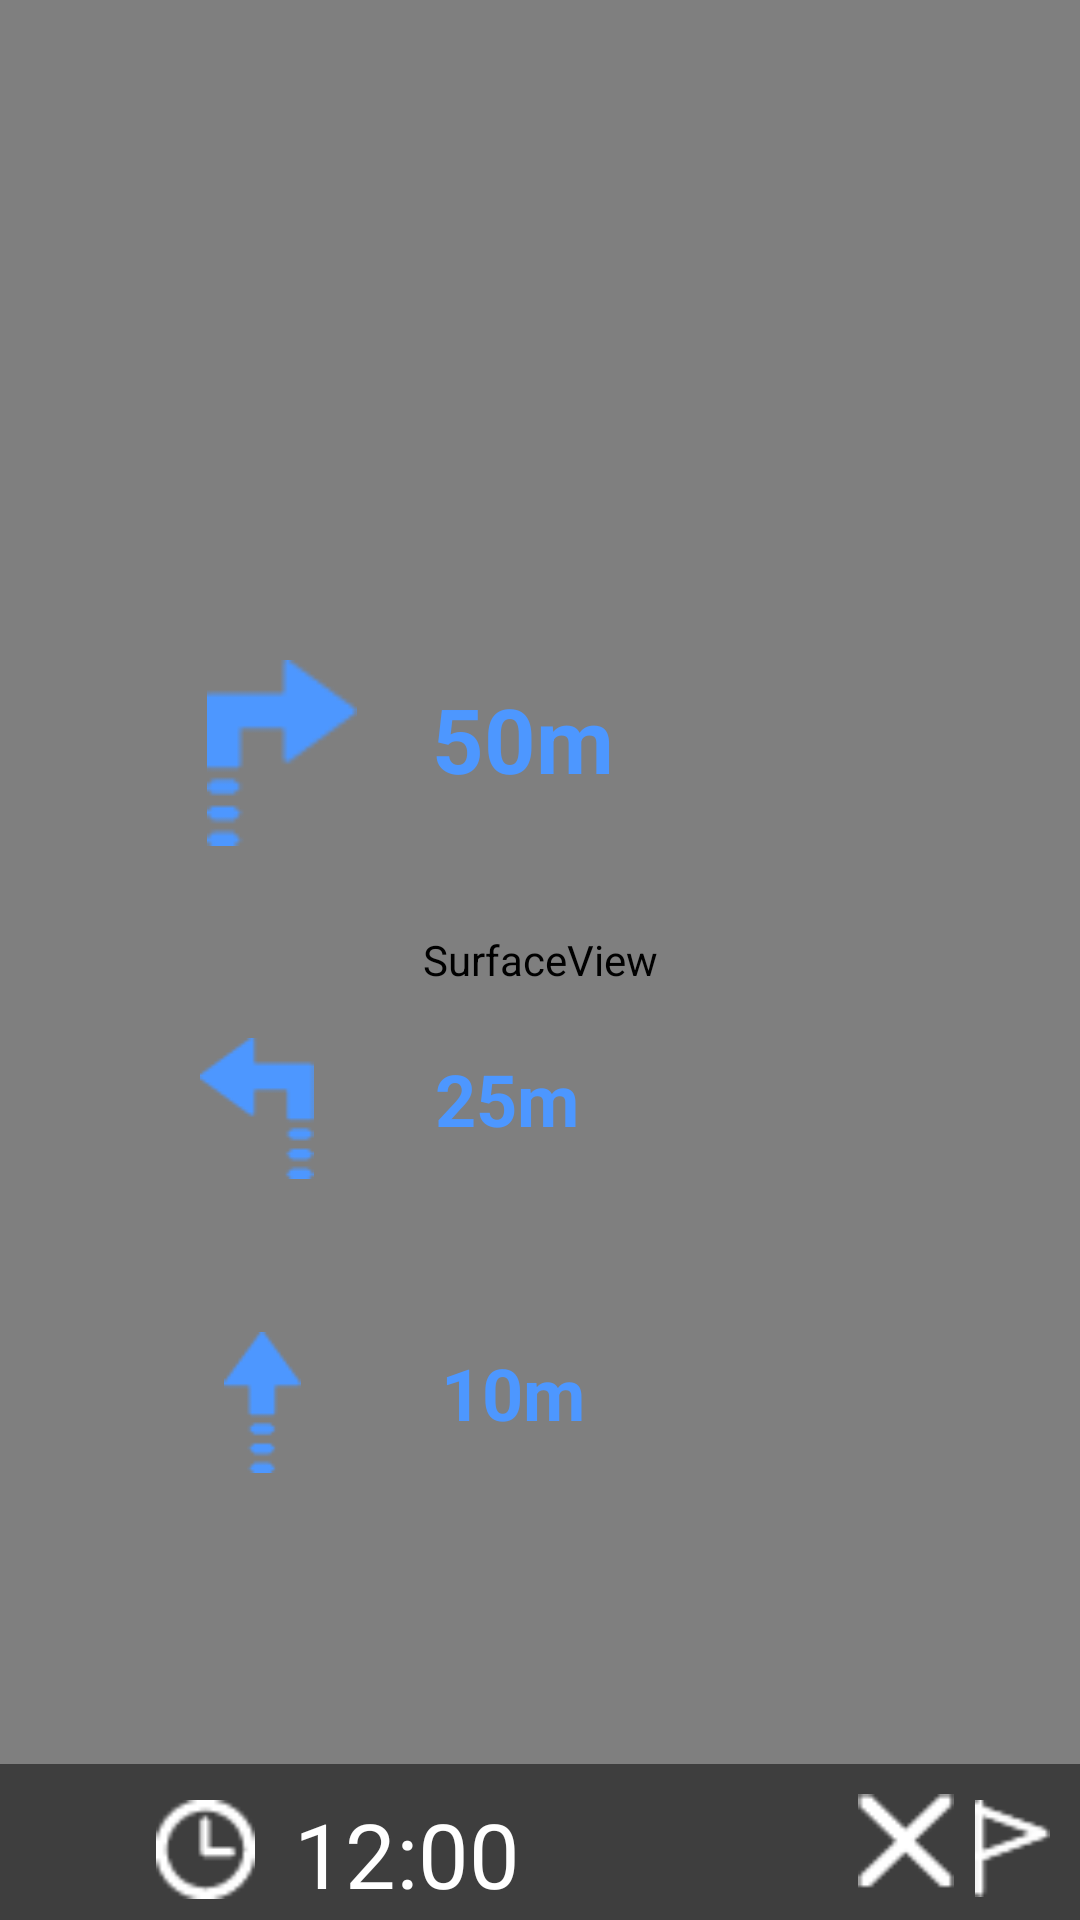

Reconstruct the res/layout file that produces this screen, plus the resources it refers to.
<!-- AndroidManifest.xml: activity theme AppTheme.NoActionBar -->
<!-- res/layout/activity_navigation.xml -->
<?xml version="1.0" encoding="utf-8"?>
<android.support.design.widget.CoordinatorLayout xmlns:android="http://schemas.android.com/apk/res/android"
    xmlns:app="http://schemas.android.com/apk/res-auto"
    xmlns:tools="http://schemas.android.com/tools"
    android:layout_width="match_parent"
    android:layout_height="match_parent"
    tools:context="com.hanium.glass.NavigationActivity">

    <FrameLayout
        android:id="@+id/mainLayout"
        android:layout_width="match_parent"
        android:layout_height="match_parent"
        android:orientation="vertical">

        <SurfaceView
            android:id="@+id/surfaceView"
            android:layout_width="match_parent"
            android:layout_height="match_parent"
            android:layout_alignParentStart="true"
            android:layout_alignParentLeft="true"
            android:layout_alignParentTop="true" />

        <RelativeLayout
            android:id="@+id/relativeLayout"
            android:layout_width="match_parent"
            android:layout_height="match_parent">

            <ImageView
                android:id="@+id/remainView1"
                android:layout_width="215dp"
                android:layout_height="118dp"
                android:layout_alignParentStart="true"
                android:layout_alignParentTop="true"
                android:layout_marginStart="42dp"
                android:layout_marginTop="192dp"
                android:background="@drawable/round_view" />

            <ImageView
                android:id="@+id/remainIcon1"
                android:layout_width="62dp"
                android:layout_height="62dp"
                android:layout_alignStart="@+id/remainView1"
                android:layout_alignTop="@+id/remainView1"
                android:layout_alignBottom="@+id/remainView1"
                android:layout_marginStart="21dp"
                android:layout_marginTop="28dp"
                android:layout_marginBottom="28dp"
                app:srcCompat="@drawable/arrow_right" />

            <TextView
                android:id="@+id/remainText1"
                android:layout_width="93dp"
                android:layout_height="44dp"
                android:layout_alignTop="@+id/remainView1"
                android:layout_alignEnd="@+id/remainView1"
                android:layout_alignBottom="@+id/remainView1"
                android:layout_marginStart="19dp"
                android:layout_marginTop="34dp"
                android:layout_marginEnd="21dp"
                android:layout_marginBottom="40dp"
                android:layout_toEndOf="@+id/remainIcon1"
                android:text="50m"
                android:textColor="@color/colorPrimaryDark"
                android:textSize="30sp"
                android:textStyle="bold" />

            <ImageView
                android:id="@+id/remainView2"
                android:layout_width="215dp"
                android:layout_height="78dp"
                android:layout_below="@+id/remainView1"
                android:layout_alignEnd="@+id/timeIcon"
                android:layout_alignParentStart="true"
                android:layout_marginStart="42dp"
                android:layout_marginTop="20dp"
                android:layout_marginEnd="-173dp"
                android:background="@drawable/round_view" />

            <ImageView
                android:id="@+id/remainIcon2"
                android:layout_width="45dp"
                android:layout_height="45dp"
                android:layout_alignStart="@+id/remainView2"
                android:layout_alignTop="@+id/remainView2"
                android:layout_alignBottom="@+id/remainView2"
                android:layout_marginStart="21dp"
                android:layout_marginTop="16dp"
                android:layout_marginBottom="15dp"
                app:srcCompat="@drawable/arrow_left" />

            <TextView
                android:id="@+id/remainText2"
                android:layout_width="wrap_content"
                android:layout_height="38dp"
                android:layout_alignTop="@+id/remainView2"
                android:layout_alignEnd="@+id/remainView2"
                android:layout_alignBottom="@+id/remainView2"
                android:layout_marginStart="37dp"
                android:layout_marginTop="20dp"
                android:layout_marginEnd="28dp"
                android:layout_marginBottom="20dp"
                android:layout_toEndOf="@+id/remainIcon2"
                android:text="25m"
                android:textColor="@color/colorPrimaryDark"
                android:textSize="24sp"
                android:textStyle="bold" />

            <ImageView
                android:id="@+id/remainView3"
                android:layout_width="215dp"
                android:layout_height="78dp"
                android:layout_below="@+id/remainView2"
                android:layout_alignEnd="@+id/timeIcon"
                android:layout_alignParentStart="true"
                android:layout_marginStart="42dp"
                android:layout_marginTop="20dp"
                android:layout_marginEnd="-173dp"
                android:background="@drawable/round_view" />

            <ImageView
                android:id="@+id/remainIcon"
                android:layout_width="45dp"
                android:layout_height="45dp"
                android:layout_alignStart="@+id/remainView3"
                android:layout_alignTop="@+id/remainView3"
                android:layout_alignBottom="@+id/remainView3"
                android:layout_marginStart="23dp"
                android:layout_marginTop="16dp"
                android:layout_marginBottom="15dp"
                app:srcCompat="@drawable/arrow_straight" />

            <TextView
                android:id="@+id/remainText3"
                android:layout_width="83dp"
                android:layout_height="38dp"
                android:layout_alignTop="@+id/remainView3"
                android:layout_alignEnd="@+id/remainView3"
                android:layout_alignBottom="@+id/remainView3"
                android:layout_marginStart="37dp"
                android:layout_marginTop="20dp"
                android:layout_marginEnd="27dp"
                android:layout_marginBottom="20dp"
                android:layout_toEndOf="@+id/remainIcon"
                android:text="10m"
                android:textColor="@color/colorPrimaryDark"
                android:textSize="24sp"
                android:textStyle="bold" />

            <ImageView
                android:id="@+id/infoView"
                android:layout_width="match_parent"
                android:layout_height="52dp"
                android:layout_alignParentStart="true"
                android:layout_alignParentBottom="true"
                app:srcCompat="@color/black_overlay" />

            <ImageView
                android:id="@+id/timeIcon"
                android:layout_width="33dp"
                android:layout_height="33dp"
                android:layout_alignParentStart="true"
                android:layout_alignParentBottom="true"
                android:layout_marginStart="52dp"
                android:layout_marginBottom="7dp"
                app:srcCompat="@drawable/ic_time" />

            <TextView
                android:id="@+id/timeText"
                android:layout_width="wrap_content"
                android:layout_height="wrap_content"
                android:layout_alignParentBottom="true"
                android:layout_marginStart="13dp"
                android:layout_marginLeft="13dp"
                android:layout_marginBottom="2dp"
                android:layout_toEndOf="@+id/timeIcon"
                android:layout_toRightOf="@+id/timeIcon"
                android:text="12:00"
                android:textColor="@android:color/white"
                android:textSize="30sp" />

            <ImageView
                android:id="@+id/distIcon"
                android:layout_width="25dp"
                android:layout_height="33dp"
                android:layout_alignTop="@+id/timeIcon"
                android:layout_alignParentStart="true"
                android:layout_alignParentBottom="true"
                android:layout_marginStart="325dp"
                android:layout_marginTop="-1dp"
                android:layout_marginBottom="7dp"
                app:srcCompat="@drawable/ic_destination" />

            <TextView
                android:id="@+id/distText"
                android:layout_width="wrap_content"
                android:layout_height="wrap_content"
                android:layout_alignParentBottom="true"
                android:layout_marginStart="13dp"
                android:layout_marginLeft="13dp"
                android:layout_marginBottom="3dp"
                android:layout_toEndOf="@+id/distIcon"
                android:layout_toRightOf="@+id/distIcon"
                android:text="123km"
                android:textColor="@android:color/white"
                android:textSize="30sp" />

            <ImageButton
                android:id="@+id/exitButton"
                android:layout_width="32dp"
                android:layout_height="32dp"
                android:layout_alignParentEnd="true"
                android:layout_alignParentBottom="true"
                android:layout_marginEnd="42dp"
                android:layout_marginBottom="10dp"
                android:background="@android:color/transparent"
                android:scaleType="fitXY"
                app:srcCompat="@drawable/ic_x" />

        </RelativeLayout>

    </FrameLayout>

</android.support.design.widget.CoordinatorLayout>
<!-- resources referenced by this layout -->
<resources>
  <color name="black_overlay">#3e3e3e</color>
  <color name="colorPrimaryDark">#4d97ff</color>
  <!-- drawable arrow_left: png bitmap (drawable, 556 bytes) -->
  <!-- drawable arrow_right: png bitmap (drawable, 587 bytes) -->
  <!-- drawable arrow_straight: png bitmap (drawable, 521 bytes) -->
  <!-- drawable ic_destination: png bitmap (drawable, 361 bytes) -->
  <!-- drawable ic_time: png bitmap (drawable, 464 bytes) -->
  <!-- drawable ic_x: png bitmap (drawable, 315 bytes) -->
  <style name="AppTheme.NoActionBar">
          <item name="windowActionBar">false</item>
          <item name="windowNoTitle">true</item>
          <item name="android:windowFullscreen">true</item>
      </style>
</resources>
